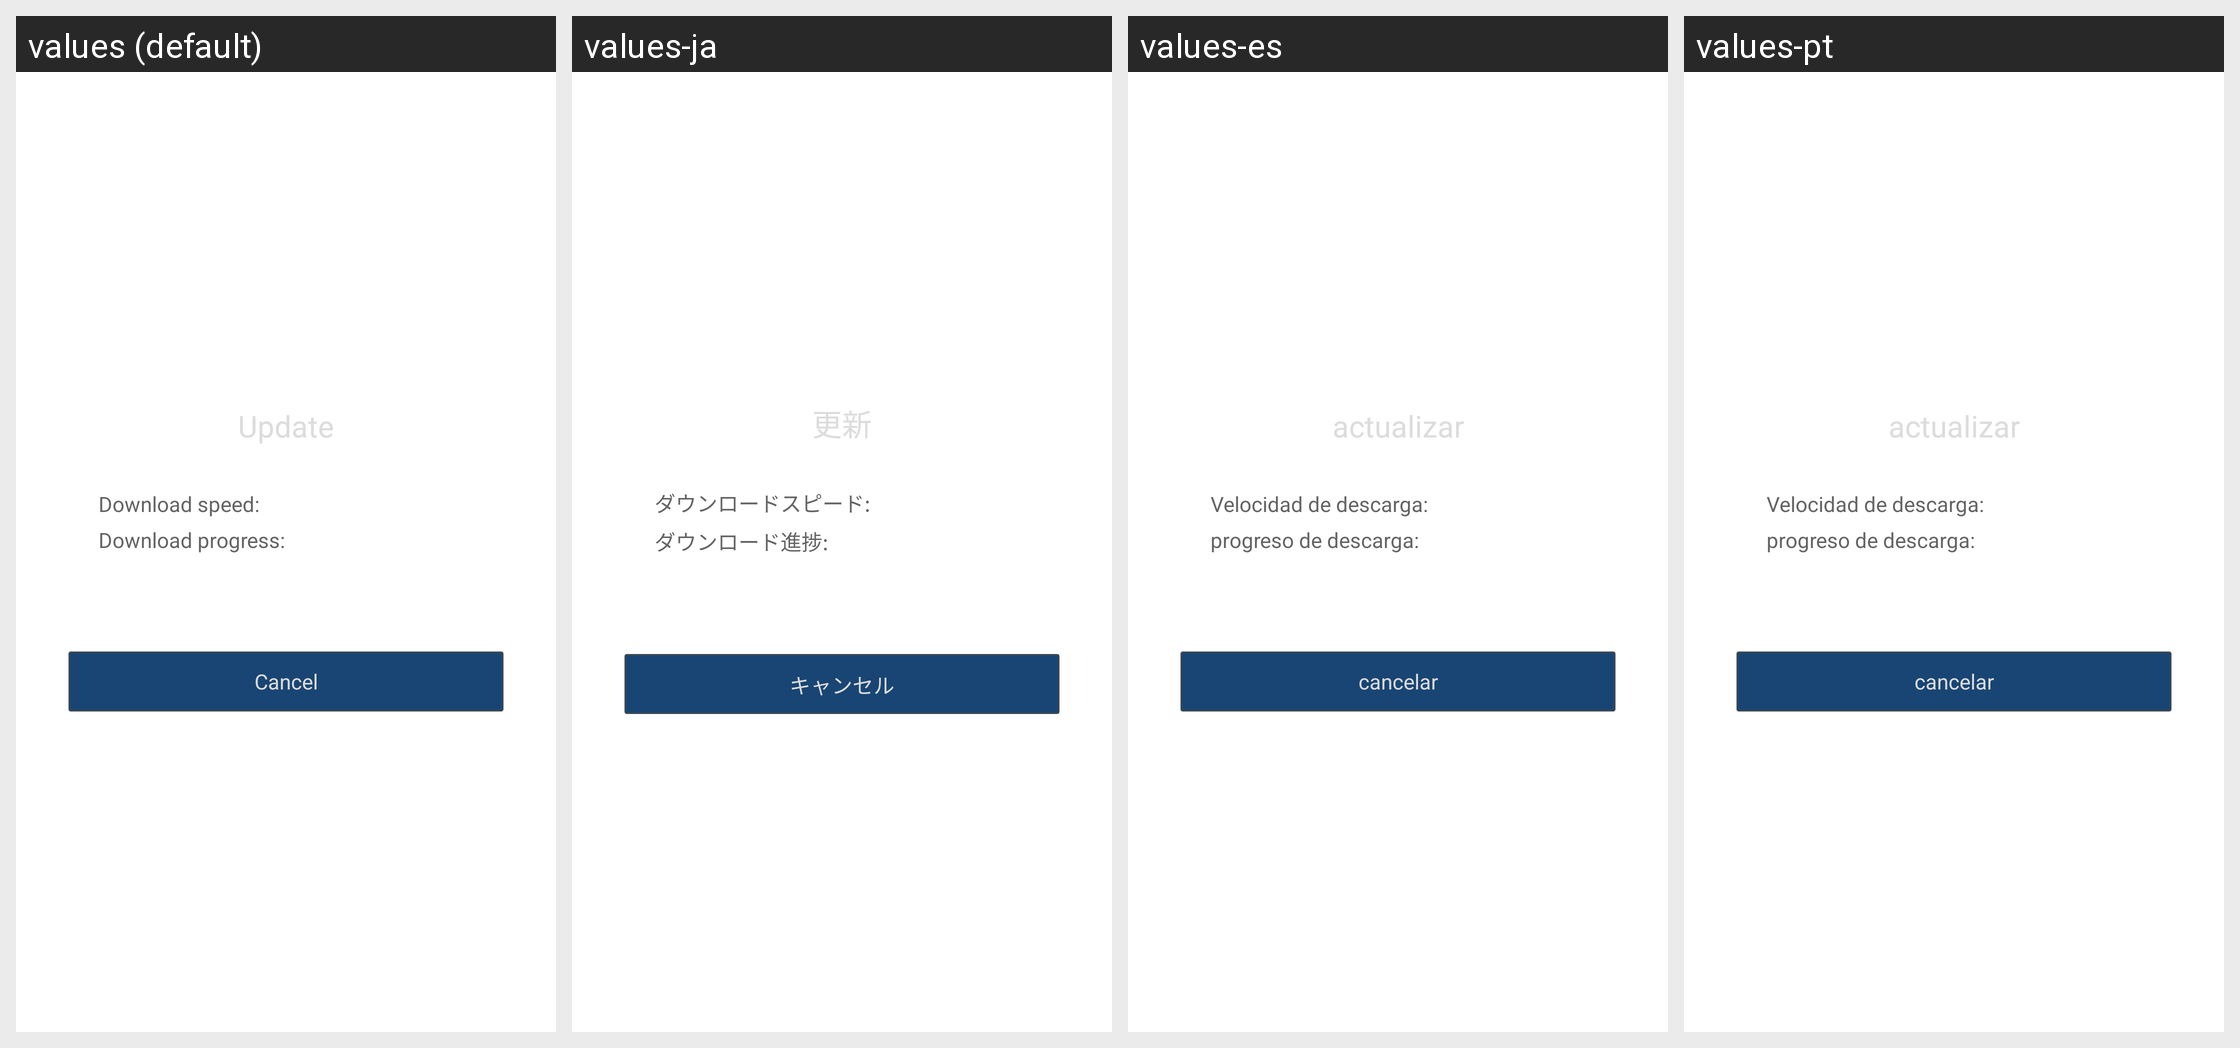

Strings drawn on this Android screen and how each of the app's shown locales translates them:
Android screen res/layout/qg_fg_load_update.xml rendered under 4 locales, left to right: values (default), values-ja, values-es, values-pt. Device: Nexus 5 (rendered at 1080×1920; each locale shown at half size, 540×960, under a caption strip naming it); theme AppTheme.
Other locales in the repository, not shown: values-af, values-ar, values-bn, values-cs, values-da, values-de, values-de-rDE, values-el, values-en-rGB, values-en-rSG, values-fi, values-fr, values-fr-rCA, values-fr-rFR, values-gu, values-hi, values-hr, values-hu, values-in, values-it, values-iw, values-kn, values-ko, values-ko-rKR, values-ml, values-mr, values-ms-rMY, values-nb, values-nl, values-pa, values-pl, values-pt-rPT, values-ro, values-ru, values-ru-rRU, values-sk, values-sv, values-ta, values-te, values-th, values-th-rTH, values-tl, values-tr, values-tr-rTR, values-vi, values-zh-rCN, values-zh-rHK, values-zh-rTW.
Strings drawn on this screen, with the default value and each locale's value (text and hints the layout hard-codes, and strings that could not be matched under every locale, appear in the picture but are not listed):

hw_update_title
  values: Update
  values-ja: 更新
  values-es: actualizar
  values-pt: actualizar

hw_update_speed
  values: Download speed:
  values-ja: ダウンロードスピード:
  values-es: Velocidad de descarga:
  values-pt: Velocidad de descarga:

hw_update_progress
  values: Download progress:
  values-ja: ダウンロード進捗:
  values-es: progreso de descarga:
  values-pt: progreso de descarga:

hw_update_cancel
  values: Cancel
  values-ja: キャンセル
  values-es: cancelar
  values-pt: cancelar
